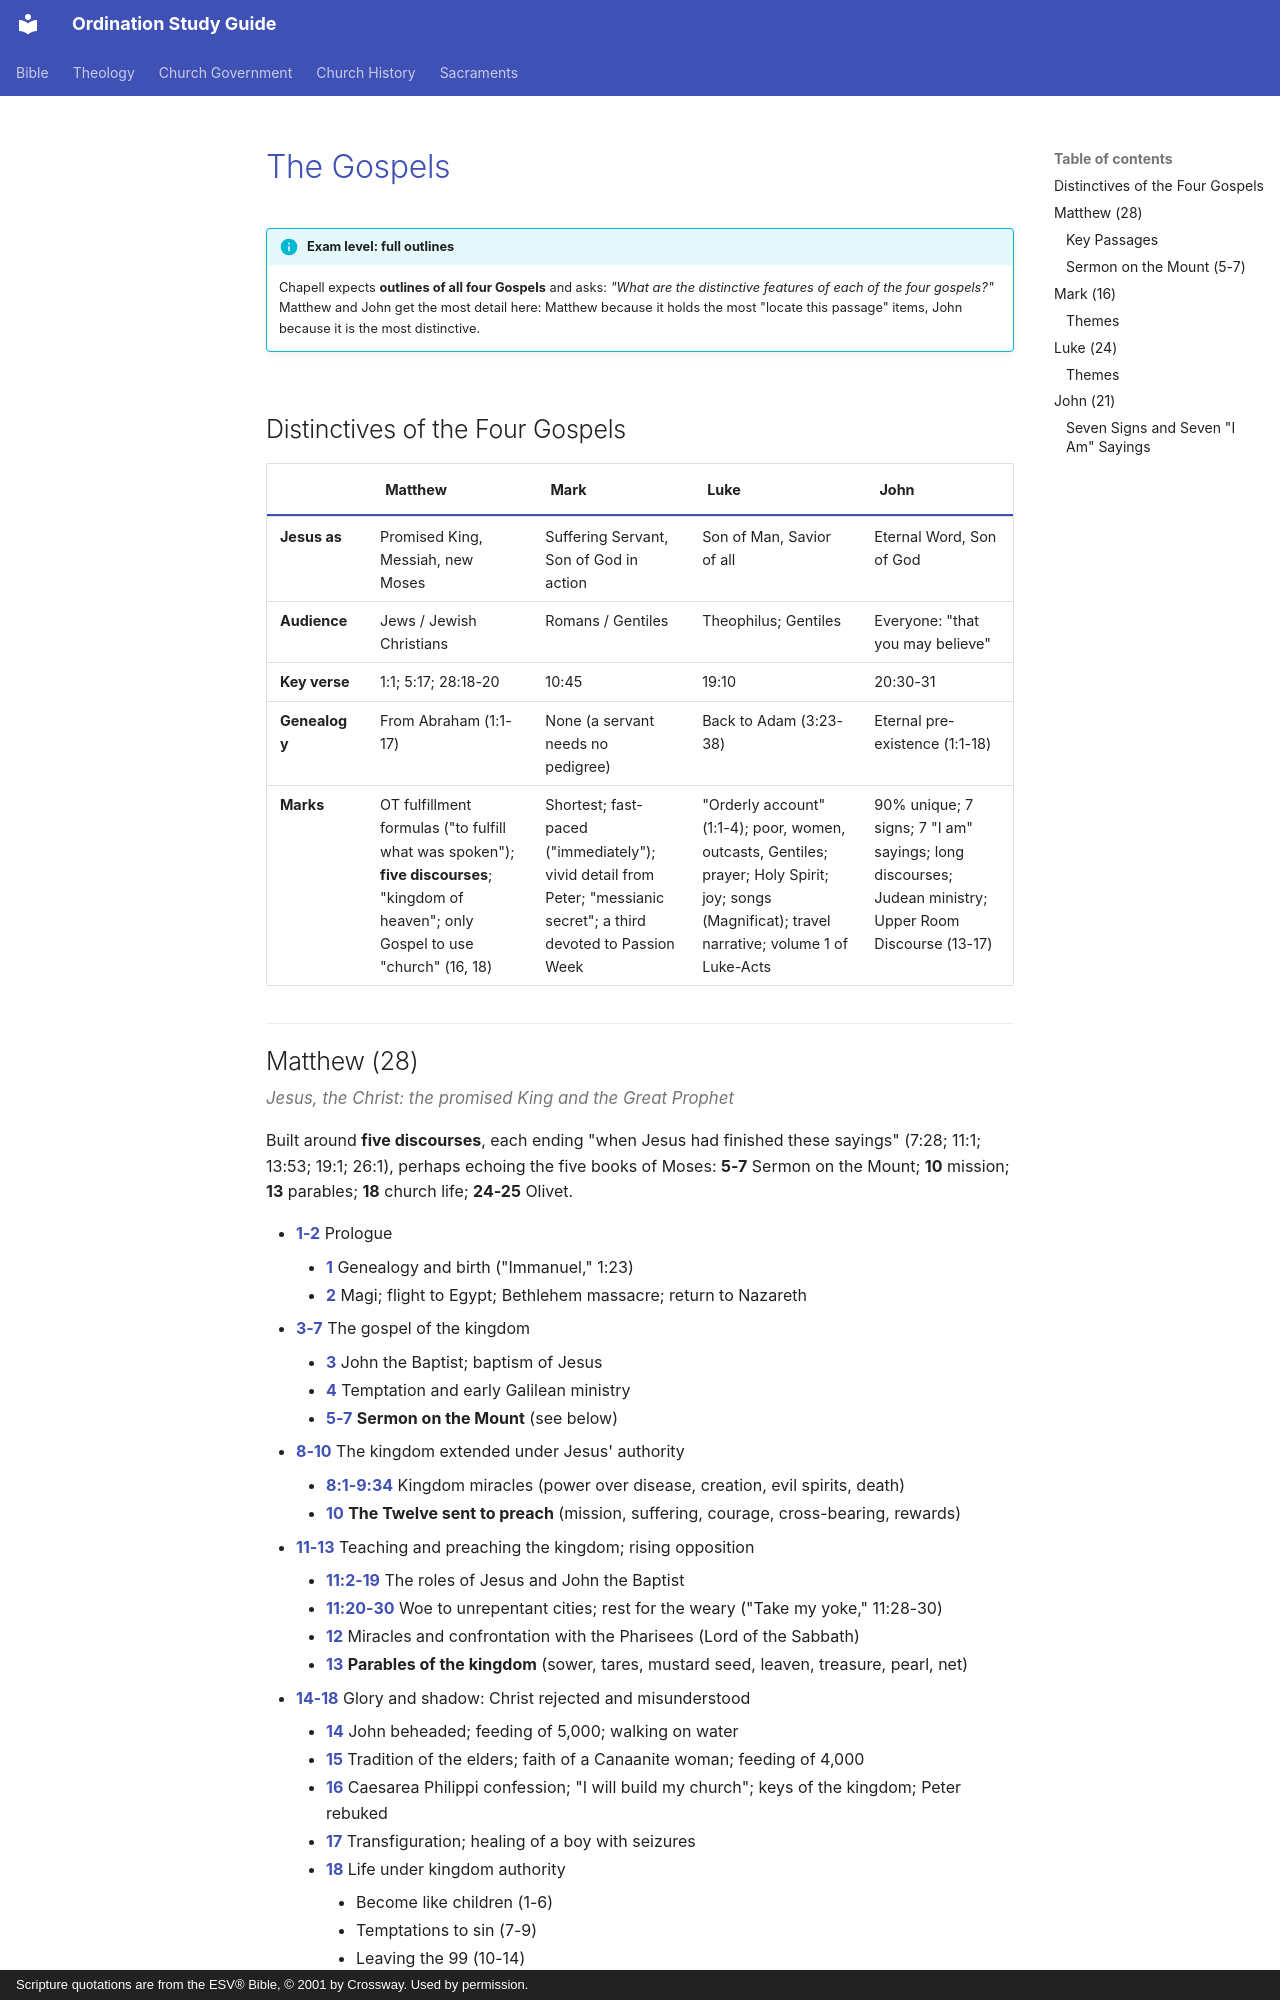

repository: schrjacob/bible-outlines · page: new-testament/gospels/index.html · generator: mkdocs · copyright: Scripture quotations are from the ESV® Bible, © 2001 by Crossway. Used by permission.

# The Gospels

<!-- cols:1 continuous -->

!!! info "Exam level: full outlines"
    Chapell expects **outlines of all four Gospels** and asks: *"What are the distinctive features of each of the four gospels?"* Matthew and John get the most detail here: Matthew because it holds the most "locate this passage" items, John because it is the most distinctive.

## Distinctives of the Four Gospels

| | Matthew | Mark | Luke | John |
|---|---|---|---|---|
| **Jesus as** | Promised King, Messiah, new Moses | Suffering Servant, Son of God in action | Son of Man, Savior of all | Eternal Word, Son of God |
| **Audience** | Jews / Jewish Christians | Romans / Gentiles | Theophilus; Gentiles | Everyone: "that you may believe" |
| **Key verse** | 1:1; 5:17; 28:18-20 | 10:45 | 19:10 | 20:30-31 |
| **Genealogy** | From Abraham (1:1-17) | None (a servant needs no pedigree) | Back to Adam (3:23-38) | Eternal pre-existence (1:1-18) |
| **Marks** | OT fulfillment formulas ("to fulfill what was spoken"); **five discourses**; "kingdom of heaven"; only Gospel to use "church" (16, 18) | Shortest; fast-paced ("immediately"); vivid detail from Peter; "messianic secret"; a third devoted to Passion Week | "Orderly account" (1:1-4); poor, women, outcasts, Gentiles; prayer; Holy Spirit; joy; songs (Magnificat); travel narrative; volume 1 of Luke-Acts | 90% unique; 7 signs; 7 "I am" sayings; long discourses; Judean ministry; Upper Room Discourse (13-17) |

<!-- cols:2 -->
